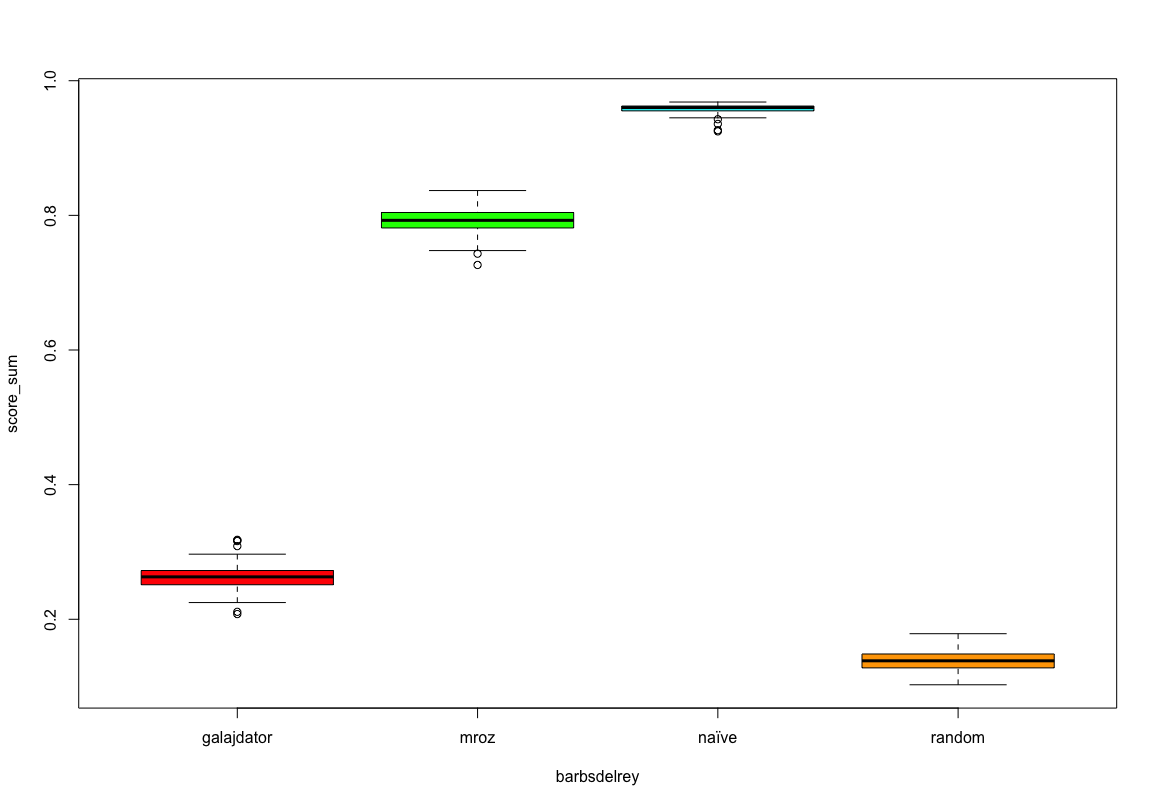

Source data for this figure (header and first rows):
score_sum, algorithm_type
0.2505, galajdator
0.2527, galajdator
0.271, galajdator
0.2524, galajdator
0.2804, galajdator
0.262, galajdator
0.2452, galajdator
0.2372, galajdator
0.2655, galajdator
0.2665, galajdator
0.2795, galajdator
0.2672, galajdator
0.3174, galajdator
0.2671, galajdator
0.2585, galajdator
0.2251, galajdator
0.2403, galajdator
0.2571, galajdator
0.2402, galajdator
0.2347, galajdator
0.2826, galajdator
0.3162, galajdator
0.257, galajdator
0.2487, galajdator
0.279, galajdator
0.2524, galajdator
0.2862, galajdator
0.2519, galajdator
0.2701, galajdator
0.2594, galajdator
0.2311, galajdator
0.2506, galajdator
0.2717, galajdator
0.2842, galajdator
0.265, galajdator
0.2664, galajdator
0.2566, galajdator
0.2511, galajdator
0.2486, galajdator
0.2289, galajdator
0.2667, galajdator
0.2886, galajdator
0.2414, galajdator
0.2901, galajdator
0.2791, galajdator
0.2651, galajdator
0.2579, galajdator
0.2672, galajdator
0.2392, galajdator
0.2575, galajdator
0.2791, galajdator
0.2764, galajdator
0.2515, galajdator
0.2539, galajdator
0.2505, galajdator
0.2682, galajdator
0.2078, galajdator
0.2924, galajdator
0.2455, galajdator
0.2609, galajdator
... 340 more rows
